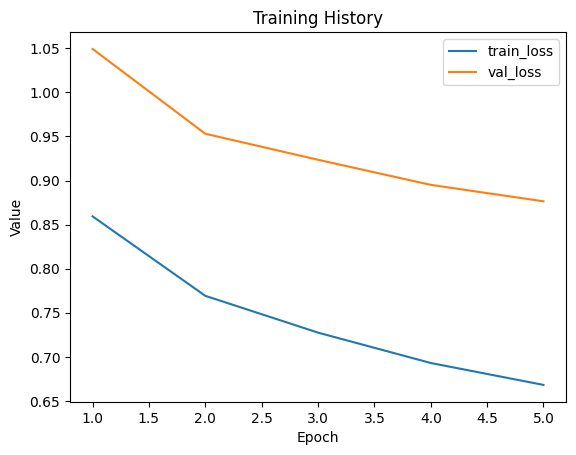

The table this chart was drawn from, first rows:
train_loss, val_loss
0.8594, 1.049
0.7692, 0.9531
0.7275, 0.9236
0.693, 0.8951
0.6681, 0.8764
